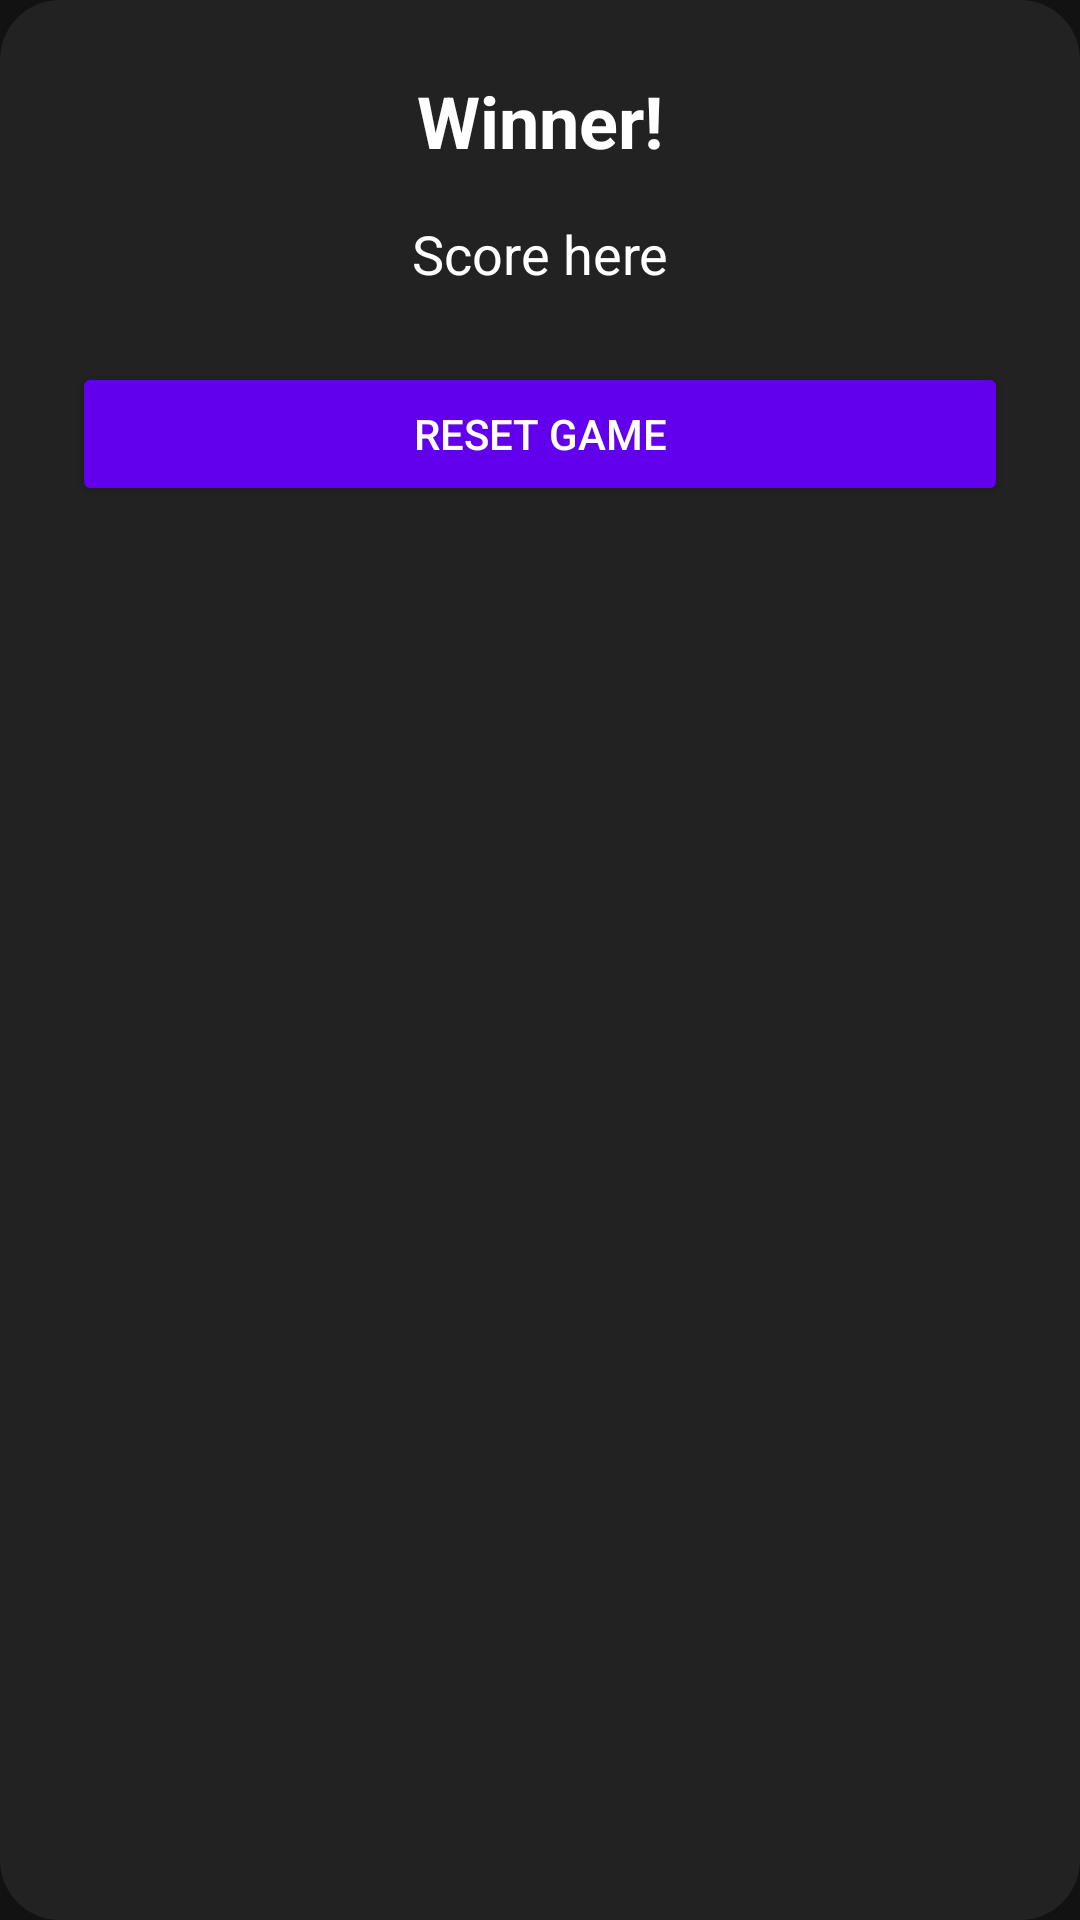

Write the Android layout XML for this screen, with the resource values it uses.
<!-- AndroidManifest.xml: application theme Theme.TicTacToeGameApp -->
<!-- res/layout/dialog_result.xml -->
<?xml version="1.0" encoding="utf-8"?>
<LinearLayout xmlns:android="http://schemas.android.com/apk/res/android"
    android:background="@drawable/dialog_background"
    android:orientation="vertical"
    android:padding="24dp"
    android:layout_width="match_parent"
    android:layout_height="wrap_content">

    <TextView
        android:id="@+id/dialogTitle"
        android:text="Winner!"
        android:textSize="24sp"
        android:textStyle="bold"
        android:textColor="@android:color/white"
        android:layout_gravity="center"
        android:layout_marginBottom="16dp"
        android:layout_width="wrap_content"
        android:layout_height="wrap_content" />

    <TextView
        android:id="@+id/dialogMessage"
        android:text="Score here"
        android:textSize="18sp"
        android:textColor="@android:color/white"
        android:gravity="center"
        android:layout_marginBottom="24dp"
        android:layout_width="match_parent"
        android:layout_height="wrap_content" />

    <Button
        android:id="@+id/resetButton"
        android:text="Reset Game"
        android:textColor="@android:color/white"
        android:backgroundTint="@color/purple_500"
        android:layout_width="match_parent"
        android:layout_height="wrap_content" />
</LinearLayout>
<!-- resources referenced by this layout -->
<resources>
  <color name="purple_500">#FF6200EE</color>
  <!-- drawable dialog_background (drawable) -->
  <shape xmlns:android="http://schemas.android.com/apk/res/android">
      <solid android:color="#222222" />
      <corners android:radius="20dp" />
      <padding android:left="16dp" android:top="16dp" android:right="16dp" android:bottom="16dp"/>
  </shape>
  <style name="Theme.TicTacToeGameApp" parent="Theme.MaterialComponents.DayNight.DarkActionBar">
          
          <item name="colorPrimary">@color/purple_500</item>
          <item name="colorPrimaryVariant">@color/purple_700</item>
          <item name="colorOnPrimary">@color/white</item>
          
          <item name="colorSecondary">@color/teal_200</item>
          <item name="colorSecondaryVariant">@color/teal_700</item>
          <item name="colorOnSecondary">@color/black</item>
          
          <item name="android:statusBarColor" tools:targetApi="l">?attr/colorPrimaryVariant</item>
          
  
          <item name="android:windowBackground">@color/black_bg</item>
      </style>
  <color name="purple_700">#FF3700B3</color>
  <color name="white">#FFFFFFFF</color>
  <color name="teal_200">#FF03DAC5</color>
  <color name="teal_700">#FF018786</color>
  <color name="black">#FF000000</color>
  <color name="black_bg">#121212</color>
</resources>
